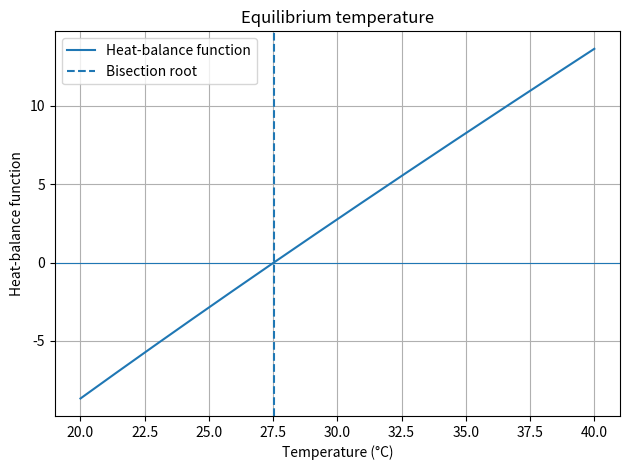

This chart was generated by the following Python code:
"""
TASK I: Root Finding - Bisection and Fixed-Point Methods
Real-world case: finding the temperature where heat gain equals heat loss.
"""
import numpy as np
import matplotlib.pyplot as plt
from scipy.optimize import root_scalar

def heat_balance(T):
    """A zero indicates equilibrium in this simplified heat-balance model."""
    return T - 25 - 10 * np.exp(-T / 20)

# Bisection requires an interval whose endpoint function values have opposite signs.
solution = root_scalar(
    heat_balance, bracket=[20, 40], method="bisect", xtol=1e-10
)

# Rearrange heat_balance(T)=0 into T=g(T).
def g(T):
    return 25 + 10 * np.exp(-T / 20)

T = 30.0
history = [T]
for _ in range(100):
    new_T = g(T)
    history.append(new_T)
    if abs(new_T - T) < 1e-10:
        break
    T = new_T

print(f"Bisection equilibrium temperature: {solution.root:.6f} °C")
print(f"Fixed-point equilibrium temperature: {history[-1]:.6f} °C")
print("Fixed-point iterations:", len(history) - 1)

temperatures = np.linspace(20, 40, 300)
plt.plot(temperatures, heat_balance(temperatures), label="Heat-balance function")
plt.axhline(0, linewidth=0.8)
plt.axvline(solution.root, linestyle="--", label="Bisection root")
plt.xlabel("Temperature (°C)")
plt.ylabel("Heat-balance function")
plt.title("Equilibrium temperature")
plt.legend()
plt.grid(True)
plt.tight_layout()
plt.show()
